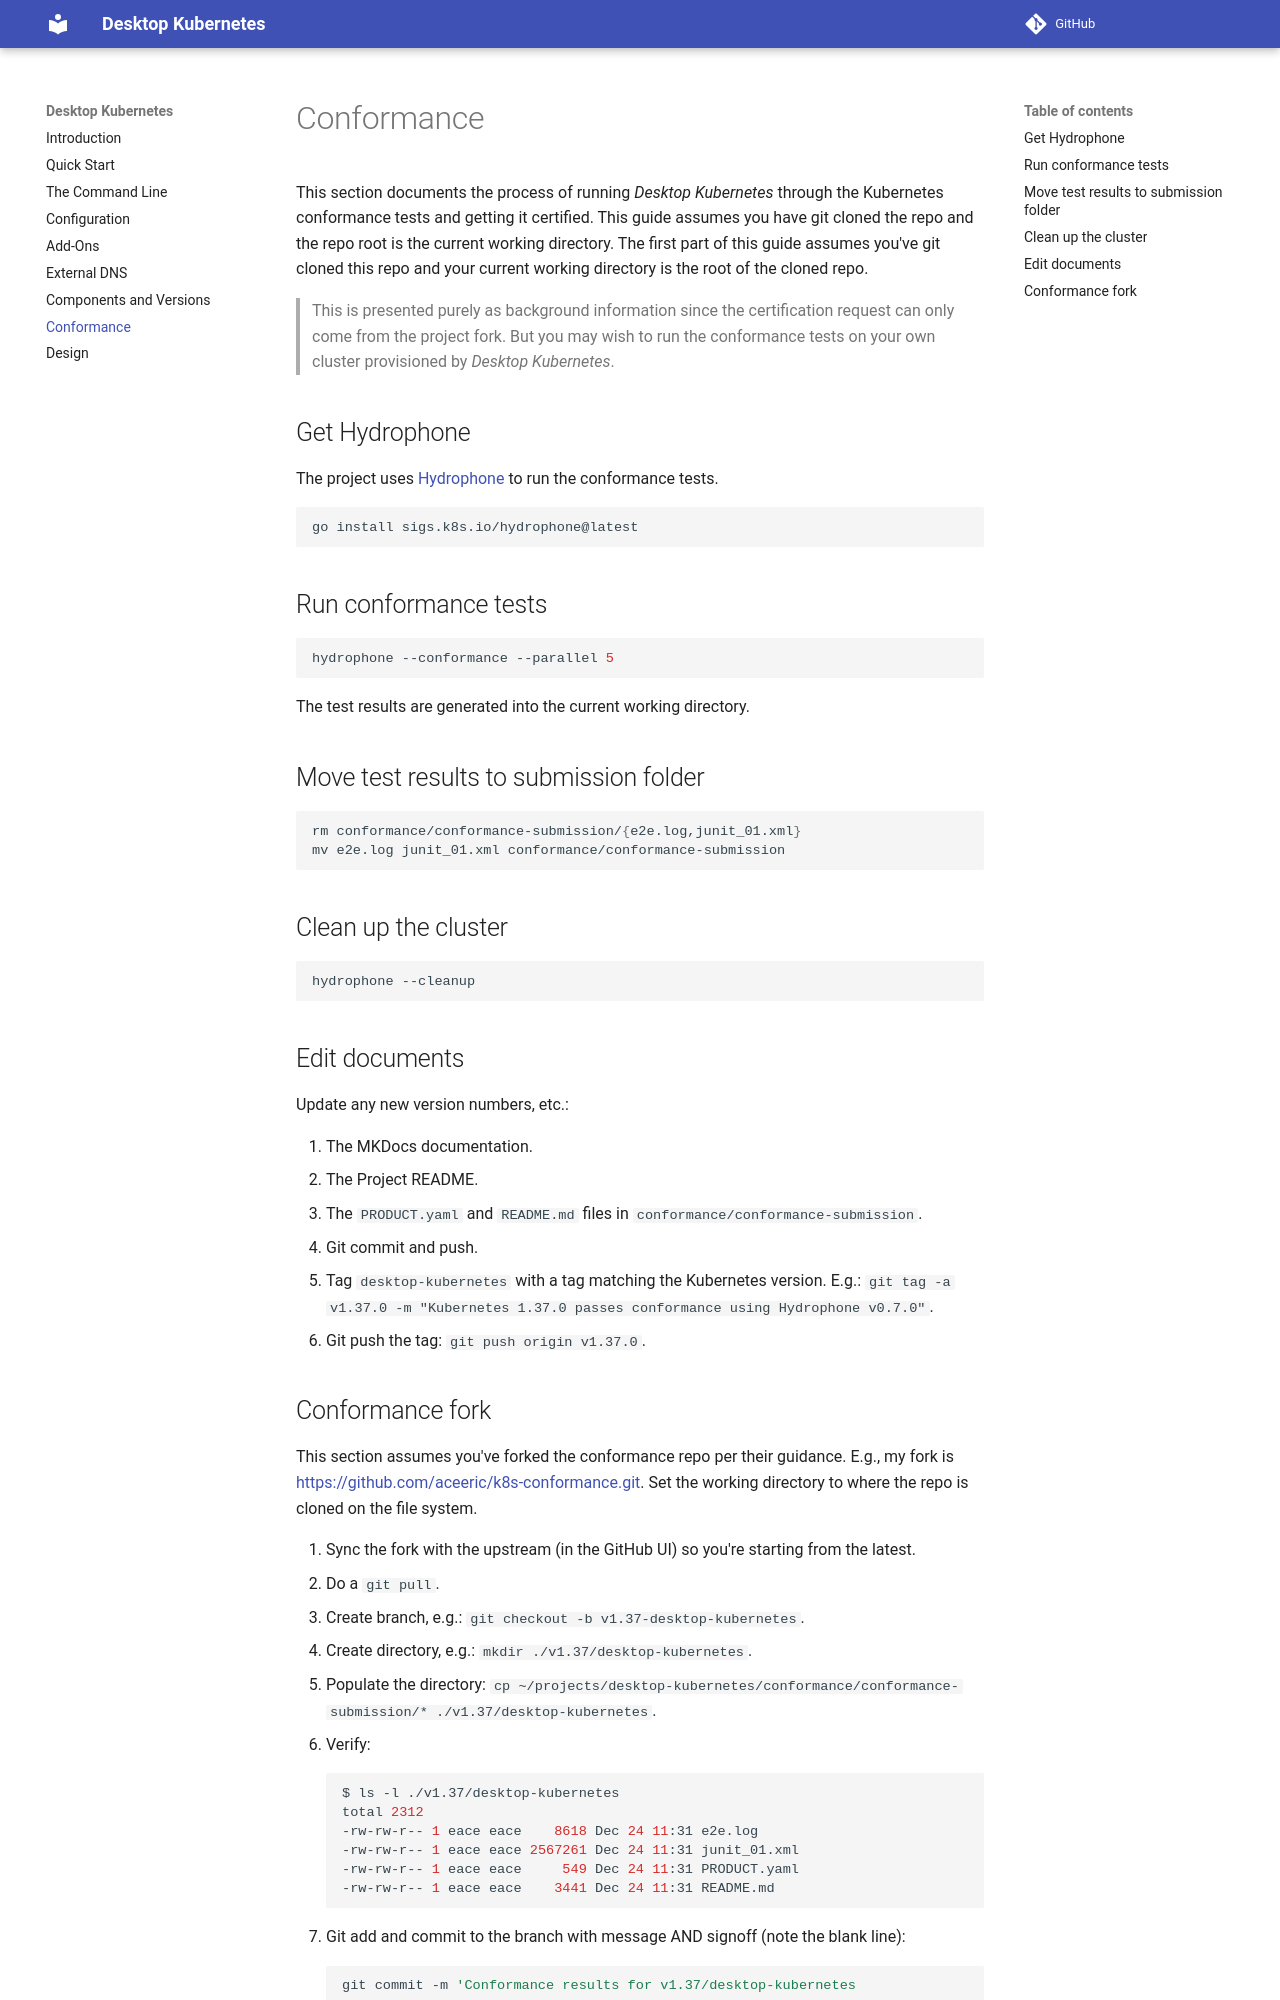

repository: aceeric/desktop-kubernetes · page: conformance/index.html · generator: mkdocs

# Conformance

This section documents the process of running _Desktop Kubernetes_ through the Kubernetes conformance tests and getting it certified. This guide assumes you have git cloned the repo and the repo root is the current working directory. The first part of this guide assumes you've git cloned this repo and your current working directory is the root of the cloned repo.

> This is presented purely as background information since the certification request can only come from the project fork. But you may wish to run the conformance tests on your own cluster provisioned by _Desktop Kubernetes_.

## Get Hydrophone

The project uses [Hydrophone](https://www.kubernetes.dev/blog/2024/05/23/introducing-hydrophone/) to run the conformance tests.

```shell
go install sigs.k8s.io/hydrophone@latest
```

## Run conformance tests

```shell
hydrophone --conformance --parallel 5
```

The test results are generated into the current working directory.

## Move test results to submission folder

```shell
rm conformance/conformance-submission/{e2e.log,junit_01.xml}
mv e2e.log junit_01.xml conformance/conformance-submission
```

## Clean up the cluster

```shell
hydrophone --cleanup
```

## Edit documents

Update any new version numbers, etc.:

1. The MKDocs documentation.
1. The Project README.
1. The `PRODUCT.yaml` and `README.md` files in `conformance/conformance-submission`.
1. Git commit and push.
1. Tag `desktop-kubernetes` with a tag matching the Kubernetes version. E.g.:
   `git tag -a v1.37.0 -m "Kubernetes 1.37.0 passes conformance using Hydrophone v0.7.0"`.
1. Git push the tag: `git push origin v1.37.0`.
